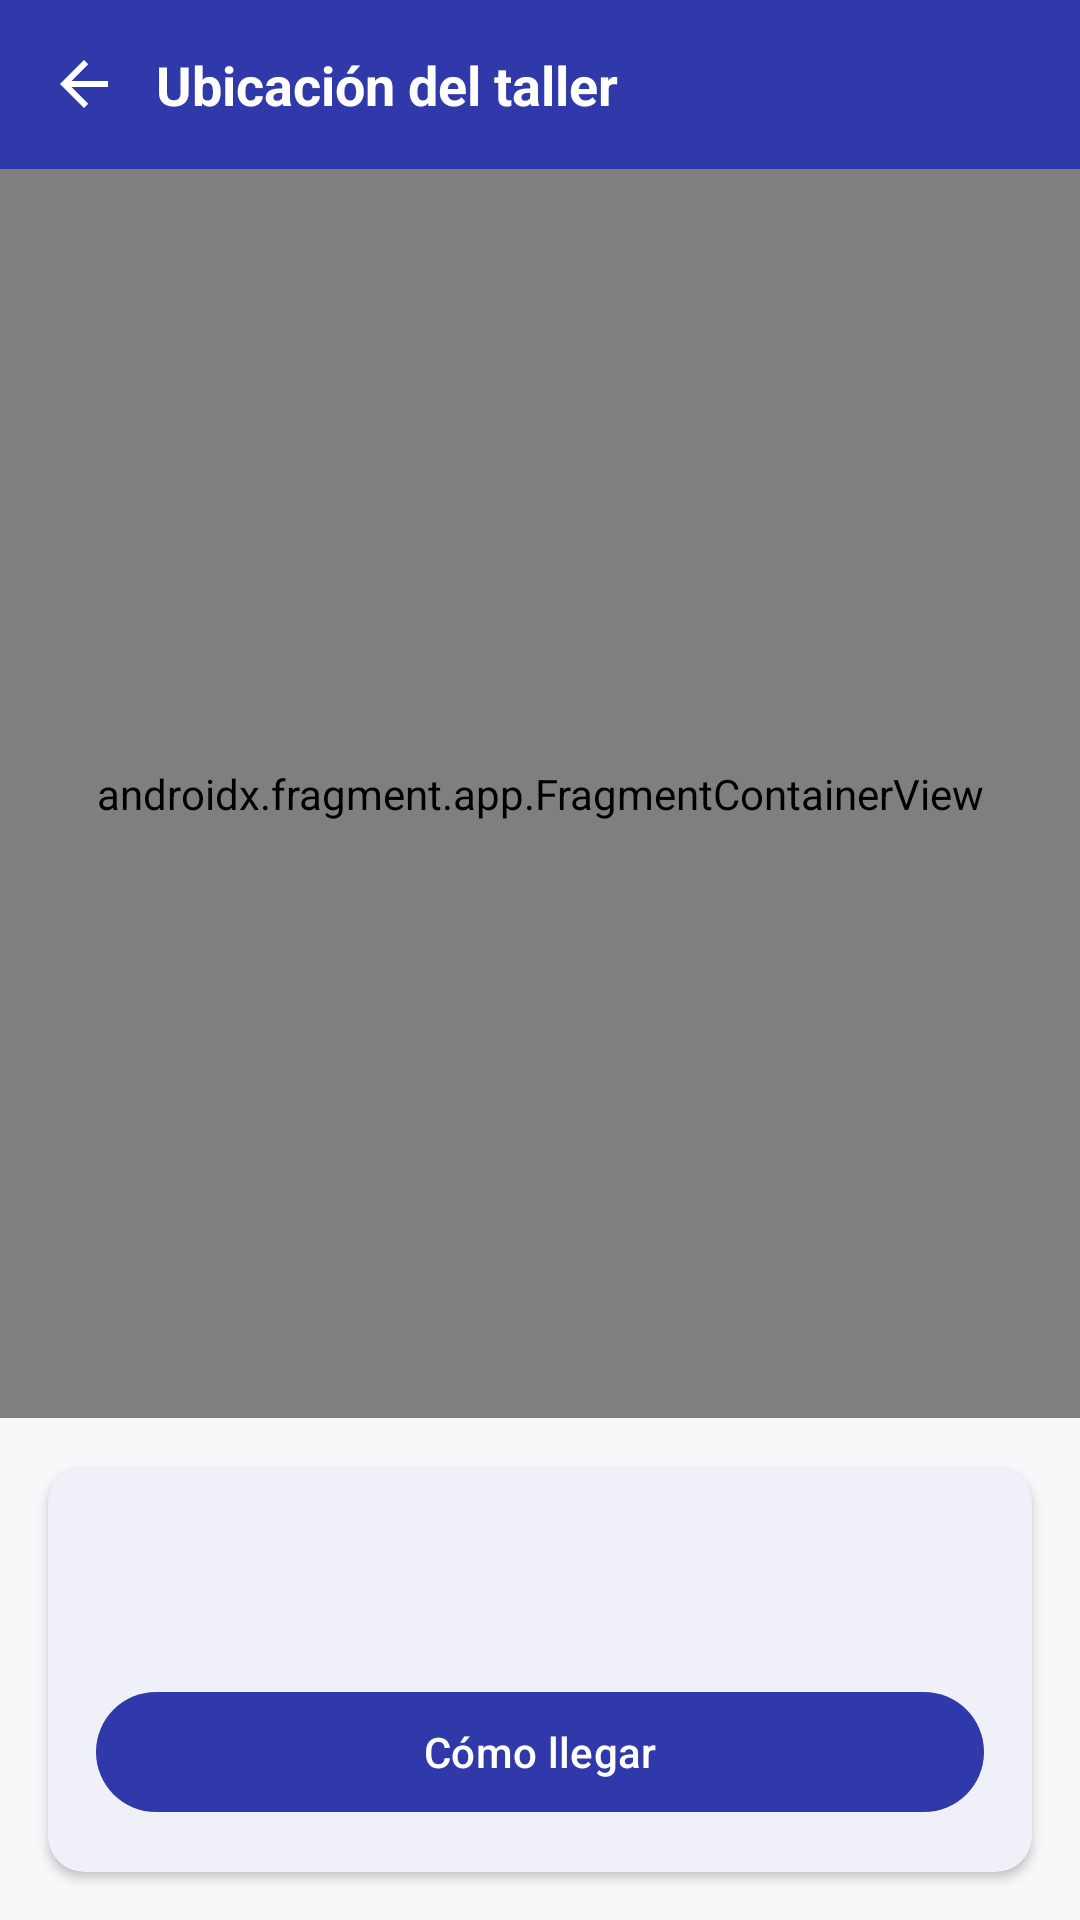

Produce the Android XML layout that renders to this screen, including the resource entries it uses.
<!-- AndroidManifest.xml: application theme Theme.Servitech_Pro -->
<!-- res/layout/activity_taller.xml -->
<?xml version="1.0" encoding="utf-8"?>
<LinearLayout xmlns:android="http://schemas.android.com/apk/res/android"
    xmlns:app="http://schemas.android.com/apk/res-auto"
    android:layout_width="match_parent"
    android:layout_height="match_parent"
    android:background="@color/sv_background"
    android:fitsSystemWindows="true"
    android:orientation="vertical">

    
    <LinearLayout
        android:layout_width="match_parent"
        android:layout_height="wrap_content"
        android:background="@color/sv_primary"
        android:gravity="center_vertical"
        android:orientation="horizontal"
        android:padding="16dp">

        <ImageView
            android:id="@+id/btnAtras"
            android:layout_width="24dp"
            android:layout_height="24dp"
            android:contentDescription="@string/btn_atras"
            android:src="@drawable/ic_arrow_back"
            android:tint="@color/sv_on_primary" />

        <TextView
            android:layout_width="0dp"
            android:layout_height="wrap_content"
            android:layout_marginStart="12dp"
            android:layout_weight="1"
            android:text="@string/taller_titulo"
            android:textColor="@color/sv_on_primary"
            android:textSize="18sp"
            android:textStyle="bold" />
    </LinearLayout>

    
    <FrameLayout
        android:layout_width="match_parent"
        android:layout_height="0dp"
        android:layout_weight="1">

        <androidx.fragment.app.FragmentContainerView
            android:id="@+id/mapa"
            android:name="com.google.android.gms.maps.SupportMapFragment"
            android:layout_width="match_parent"
            android:layout_height="match_parent" />

        <TextView
            android:id="@+id/tvMapaOffline"
            android:layout_width="match_parent"
            android:layout_height="match_parent"
            android:background="@color/sv_background"
            android:gravity="center"
            android:text="@string/taller_mapa_offline"
            android:textColor="@color/sv_text_secondary"
            android:textSize="14sp"
            android:visibility="gone" />
    </FrameLayout>

    
    <com.google.android.material.card.MaterialCardView
        android:layout_width="match_parent"
        android:layout_height="wrap_content"
        android:layout_margin="16dp"
        app:cardBackgroundColor="@color/sv_surface"
        app:cardCornerRadius="12dp"
        app:cardElevation="2dp"
        app:strokeWidth="0dp">

        <LinearLayout
            android:layout_width="match_parent"
            android:layout_height="wrap_content"
            android:orientation="vertical"
            android:padding="16dp">

            <TextView
                android:id="@+id/tvTallerNombre"
                android:layout_width="match_parent"
                android:layout_height="wrap_content"
                android:textColor="@color/sv_text_primary"
                android:textSize="16sp"
                android:textStyle="bold" />

            <TextView
                android:id="@+id/tvTallerDireccion"
                android:layout_width="match_parent"
                android:layout_height="wrap_content"
                android:layout_marginTop="4dp"
                android:textColor="@color/sv_text_secondary"
                android:textSize="13sp" />

            <com.google.android.material.button.MaterialButton
                android:id="@+id/btnComoLlegar"
                android:layout_width="match_parent"
                android:layout_height="wrap_content"
                android:layout_marginTop="12dp"
                android:text="@string/taller_como_llegar" />
        </LinearLayout>
    </com.google.android.material.card.MaterialCardView>
</LinearLayout>
<!-- resources referenced by this layout -->
<resources>
  <color name="sv_background">#F7F8FA</color>
  <color name="sv_on_primary">#FFFFFF</color>
  <color name="sv_primary">#2F39A9</color>
  <color name="sv_surface">#FFFFFF</color>
  <color name="sv_text_primary">#1A1A2E</color>
  <color name="sv_text_secondary">#5C5C70</color>
  <!-- drawable ic_arrow_back (drawable) -->
  <?xml version="1.0" encoding="utf-8"?>
  <vector xmlns:android="http://schemas.android.com/apk/res/android"
      android:width="24dp" android:height="24dp"
      android:viewportWidth="24" android:viewportHeight="24">
      <path android:fillColor="#FFFFFFFF"
          android:pathData="M20,11H7.83l5.59,-5.59L12,4l-8,8 8,8 1.41,-1.41L7.83,13H20v-2z" />
  </vector>
  <string name="btn_atras">Volver</string>
  <string name="taller_como_llegar">Cómo llegar</string>
  <string name="taller_mapa_offline">Mapa no disponible sin conexión</string>
  <string name="taller_titulo">Ubicación del taller</string>
  <style name="Theme.Servitech_Pro" parent="Base.Theme.Servitech_Pro" />
  <style name="Base.Theme.Servitech_Pro" parent="Theme.Material3.DayNight.NoActionBar">
          <item name="colorPrimary">@color/sv_primary</item>
          <item name="colorOnPrimary">@color/sv_on_primary</item>
          <item name="colorSecondary">@color/sv_secondary</item>
          <item name="colorOnSecondary">@color/sv_on_primary</item>
          <item name="colorTertiary">@color/sv_accent</item>
          <item name="colorSurface">@color/sv_surface</item>
          <item name="colorOnSurface">@color/sv_text_primary</item>
          <item name="colorOnSurfaceVariant">@color/sv_text_secondary</item>
          <item name="colorOutline">@color/sv_border</item>
          <item name="colorError">@color/sv_status_pending</item>
          <item name="android:colorBackground">@color/sv_background</item>
          <item name="colorOnBackground">@color/sv_text_primary</item>
          <item name="android:windowBackground">@color/sv_background</item>
          <item name="android:statusBarColor">@color/sv_background</item>
          <item name="android:navigationBarColor">@color/sv_background</item>
          <item name="android:windowLightStatusBar">true</item>
      </style>
  <color name="sv_secondary">#2E6FA0</color>
  <color name="sv_accent">#49A4BB</color>
  <color name="sv_border">#DDE0E8</color>
  <color name="sv_status_pending">#E63946</color>
</resources>
